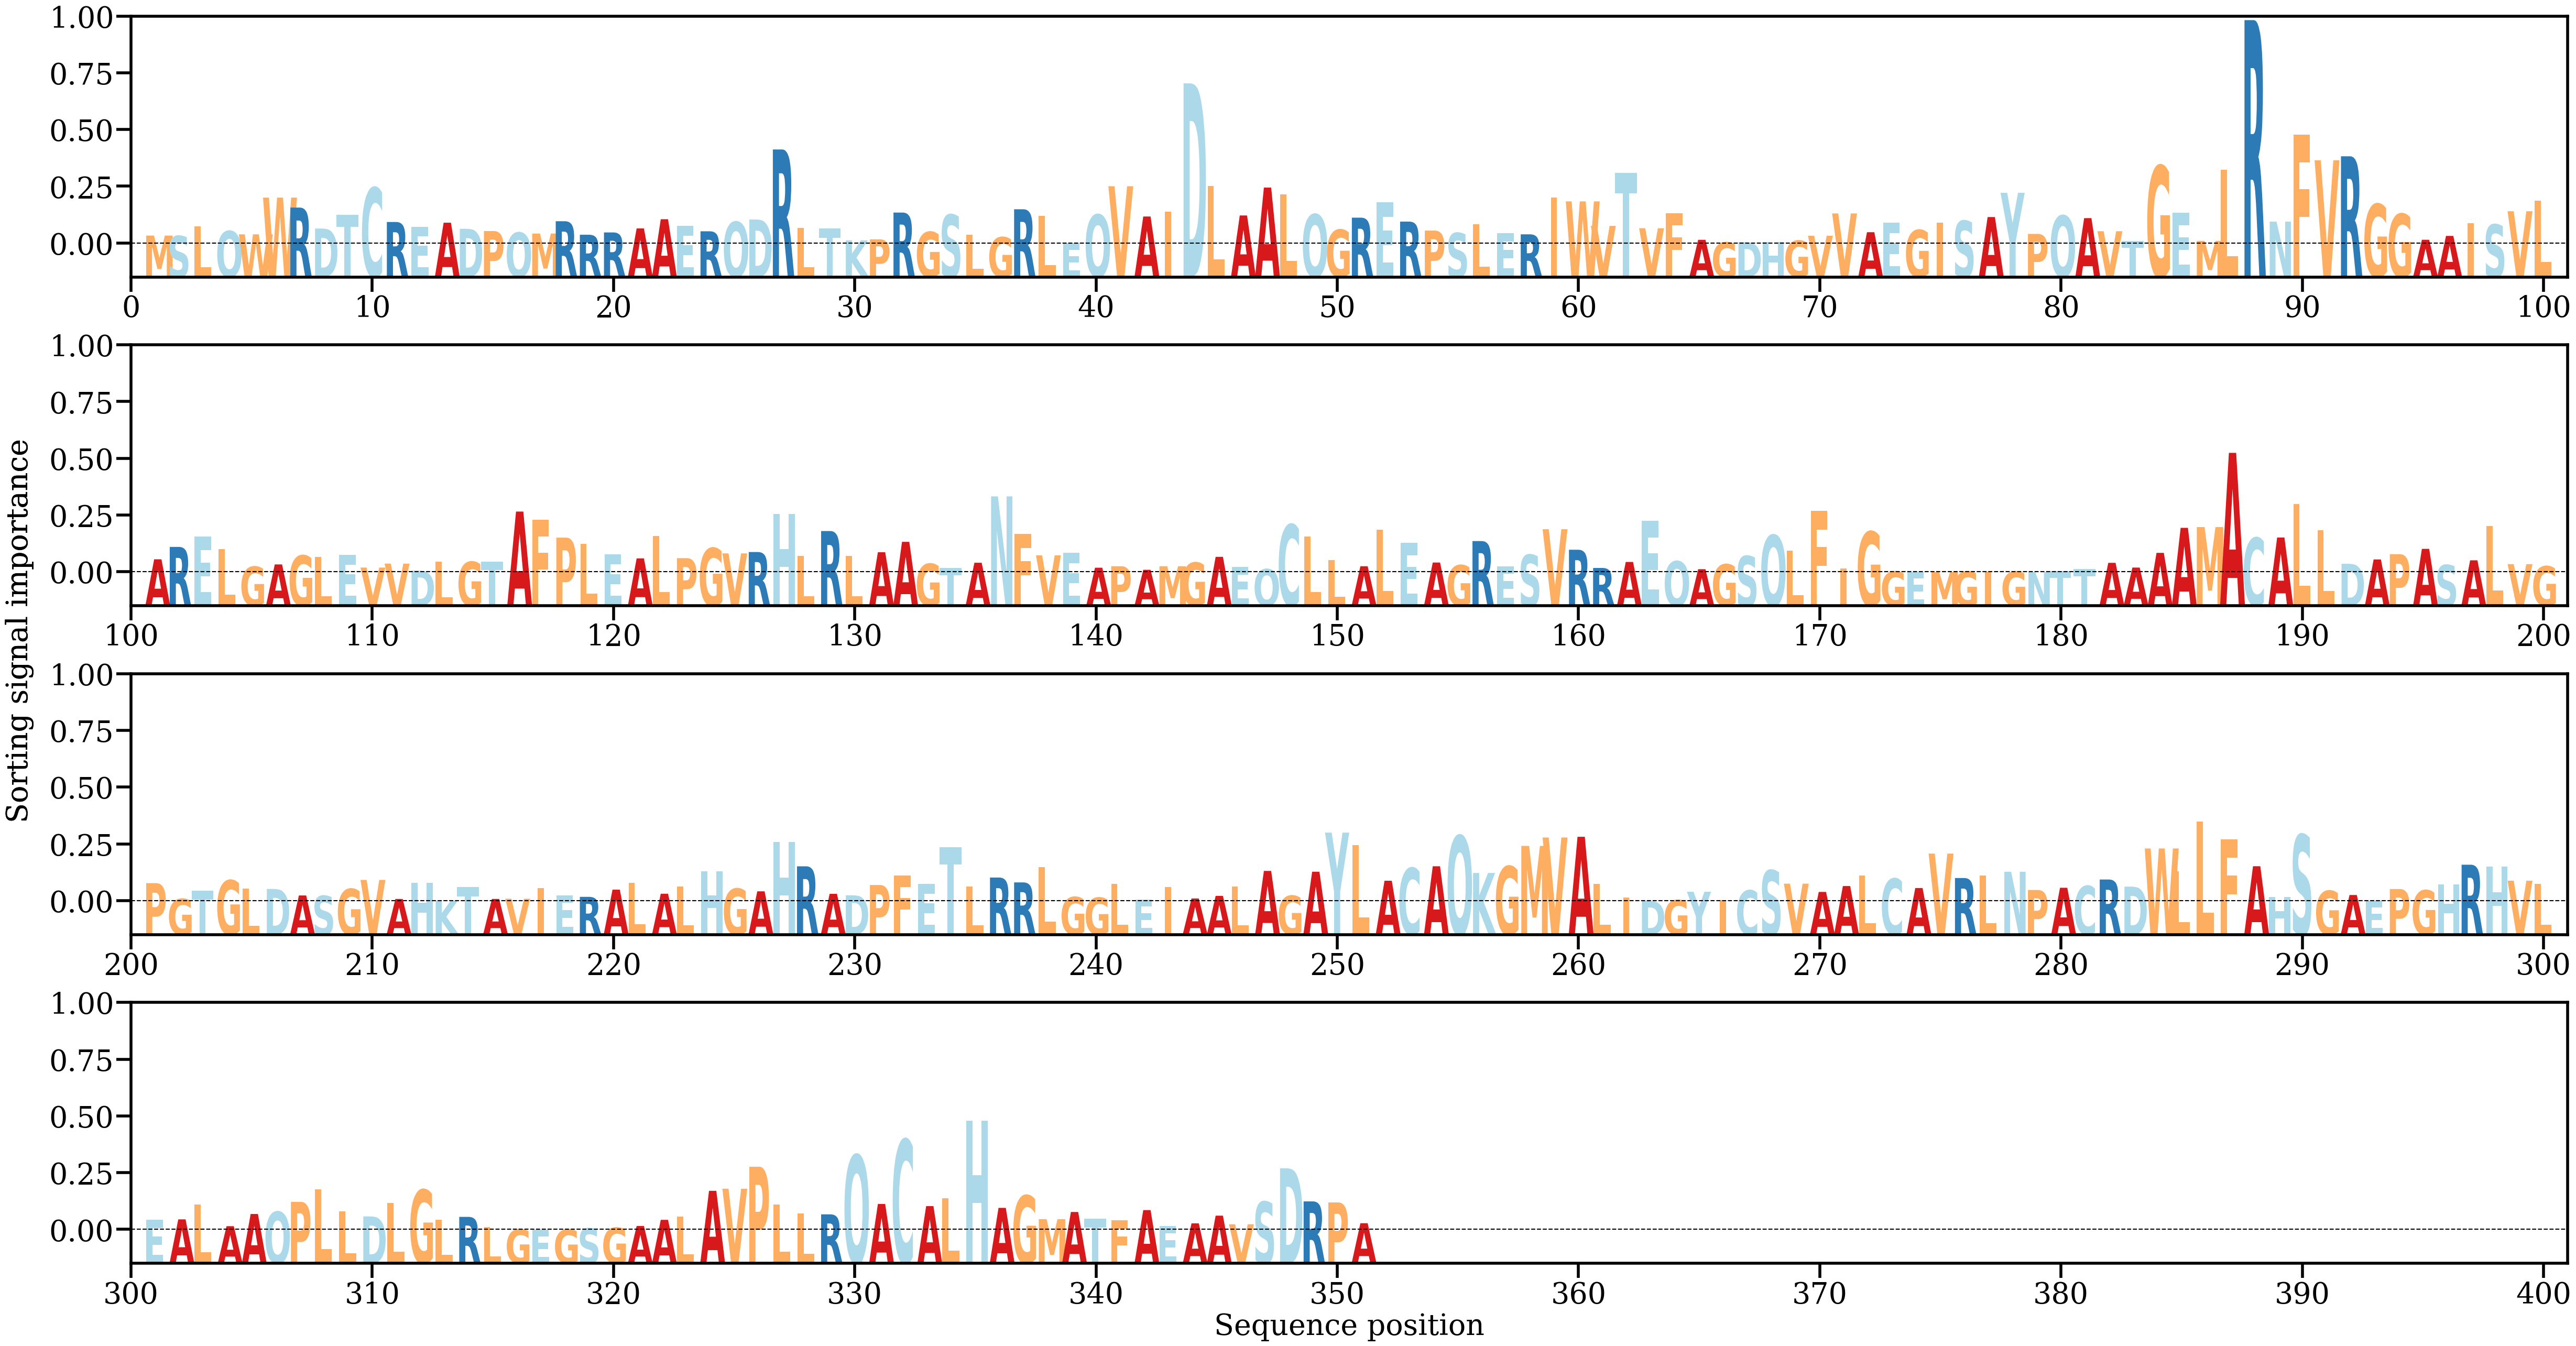

Source data for this figure (header and first rows):
AA, Alpha
M, [0.00096288]
S, [0.00091767]
L, [0.00210152]
Q, [0.00150889]
W, [0.0011132]
W, [0.0055363]
R, [0.00433538]
D, [0.00180959]
T, [0.00346059]
C, [0.00671786]
R, [0.00259939]
E, [0.00202747]
A, [0.00251382]
D, [0.00178021]
P, [0.00150879]
Q, [0.00132588]
M, [0.00120721]
R, [0.00269024]
R, [0.00106404]
R, [0.00134189]
A, [0.00182461]
A, [0.00293013]
E, [0.00211269]
R, [0.00147965]
Q, [0.00261624]
D, [0.00289787]
R, [0.01132921]
L, [0.00191504]
T, [0.00180625]
K, [0.00038505]
P, [0.00051058]
R, [0.00373356]
G, [0.0014046]
S, [0.00347459]
L, [0.00103756]
G, [0.00076642]
R, [0.00413089]
L, [0.00332085]
E, [4.8053444e-05]
Q, [0.00347867]
V, [0.00690314]
A, [0.00325993]
I, [0.00385654]
D, [0.01928721]
L, [0.00694368]
A, [0.00338459]
A, [0.00674161]
L, [0.00594191]
Q, [0.00351674]
G, [0.00166895]
R, [0.0031196]
E, [0.00496264]
R, [0.00264565]
P, [0.00156584]
S, [0.00127753]
L, [0.0023125]
E, [0.00125333]
R, [0.00111412]
I, [0.00552422]
W, [0.00507816]
... 291 more rows
